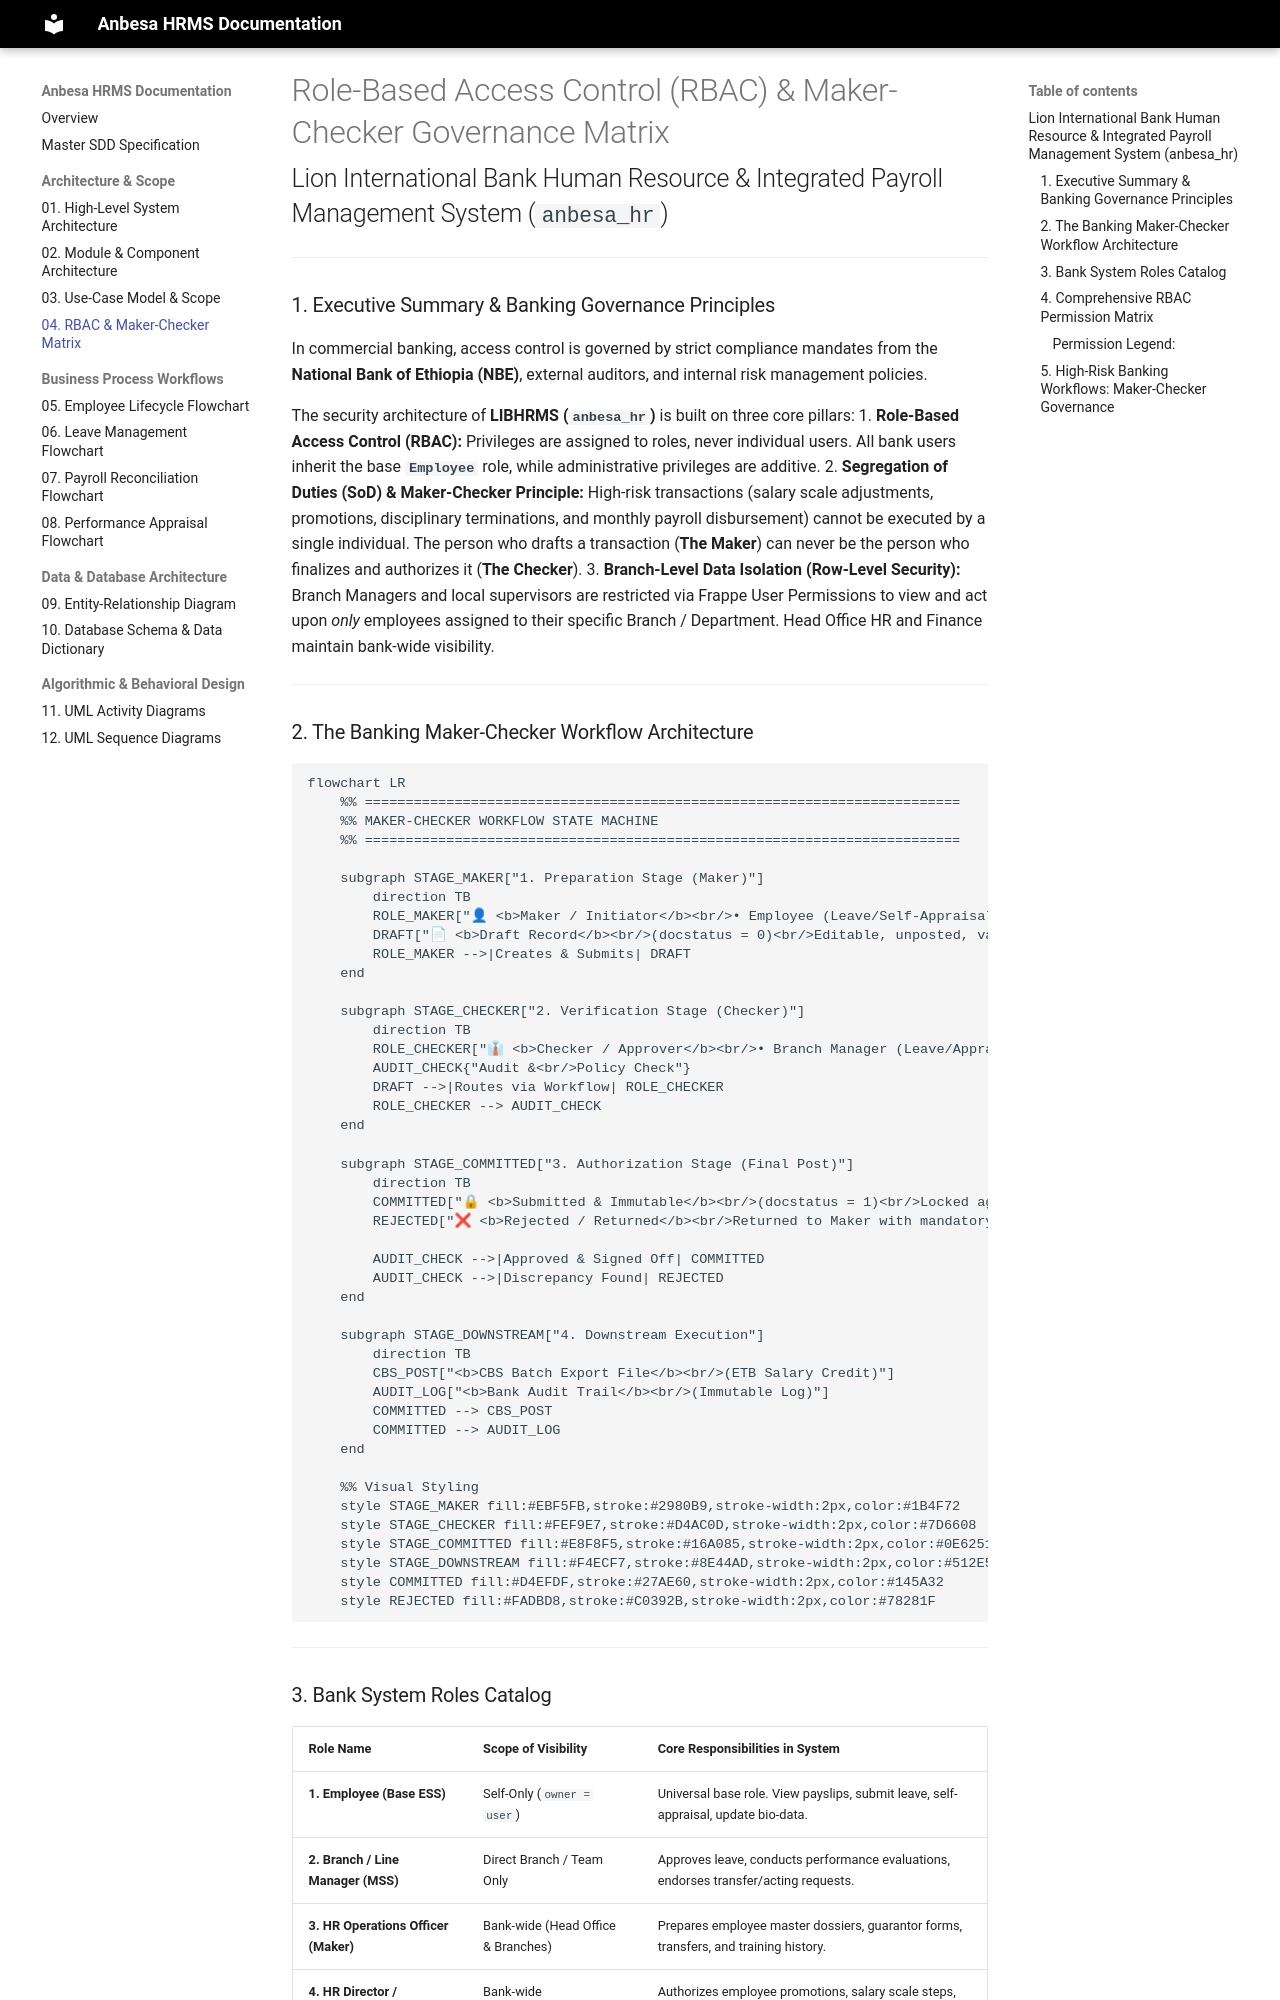

repository: Abreham2112/anbesa-hrms-docs · page: DIAGRAM_04_RBAC_MAKER_CHECKER_MATRIX/index.html · generator: mkdocs

# Role-Based Access Control (RBAC) & Maker-Checker Governance Matrix
## Lion International Bank Human Resource & Integrated Payroll Management System (`anbesa_hr`)

---

### 1. Executive Summary & Banking Governance Principles

In commercial banking, access control is governed by strict compliance mandates from the **National Bank of Ethiopia (NBE)**, external auditors, and internal risk management policies. 

The security architecture of **LIBHRMS (`anbesa_hr`)** is built on three core pillars:
1. **Role-Based Access Control (RBAC):** Privileges are assigned to roles, never individual users. All bank users inherit the base **`Employee`** role, while administrative privileges are additive.
2. **Segregation of Duties (SoD) & Maker-Checker Principle:** High-risk transactions (salary scale adjustments, promotions, disciplinary terminations, and monthly payroll disbursement) cannot be executed by a single individual. The person who drafts a transaction (**The Maker**) can never be the person who finalizes and authorizes it (**The Checker**).
3. **Branch-Level Data Isolation (Row-Level Security):** Branch Managers and local supervisors are restricted via Frappe User Permissions to view and act upon *only* employees assigned to their specific Branch / Department. Head Office HR and Finance maintain bank-wide visibility.

---

### 2. The Banking Maker-Checker Workflow Architecture

```mermaid
flowchart LR
    %% =========================================================================
    %% MAKER-CHECKER WORKFLOW STATE MACHINE
    %% =========================================================================
    
    subgraph STAGE_MAKER["1. Preparation Stage (Maker)"]
        direction TB
        ROLE_MAKER["👤 <b>Maker / Initiator</b><br/>• Employee (Leave/Self-Appraisal)<br/>• HR Officer (Transfers/Guarantor)<br/>• Payroll Officer (Salary Runs)"]
        DRAFT["📄 <b>Draft Record</b><br/>(docstatus = 0)<br/>Editable, unposted, validates business rules"]
        ROLE_MAKER -->|Creates & Submits| DRAFT
    end

    subgraph STAGE_CHECKER["2. Verification Stage (Checker)"]
        direction TB
        ROLE_CHECKER["👔 <b>Checker / Approver</b><br/>• Branch Manager (Leave/Appraisal)<br/>• HR Director (Promotions/Exit)<br/>• Finance Director (Payroll & CBS)"]
        AUDIT_CHECK{"Audit &<br/>Policy Check"}
        DRAFT -->|Routes via Workflow| ROLE_CHECKER
        ROLE_CHECKER --> AUDIT_CHECK
    end

    subgraph STAGE_COMMITTED["3. Authorization Stage (Final Post)"]
        direction TB
        COMMITTED["🔒 <b>Submitted & Immutable</b><br/>(docstatus = 1)<br/>Locked against tampering; audit trail recorded"]
        REJECTED["❌ <b>Rejected / Returned</b><br/>Returned to Maker with mandatory remarks"]
        
        AUDIT_CHECK -->|Approved & Signed Off| COMMITTED
        AUDIT_CHECK -->|Discrepancy Found| REJECTED
    end

    subgraph STAGE_DOWNSTREAM["4. Downstream Execution"]
        direction TB
        CBS_POST["<b>CBS Batch Export File</b><br/>(ETB Salary Credit)"]
        AUDIT_LOG["<b>Bank Audit Trail</b><br/>(Immutable Log)"]
        COMMITTED --> CBS_POST
        COMMITTED --> AUDIT_LOG
    end

    %% Visual Styling
    style STAGE_MAKER fill:#EBF5FB,stroke:#2980B9,stroke-width:2px,color:#1B4F72
    style STAGE_CHECKER fill:#FEF9E7,stroke:#D4AC0D,stroke-width:2px,color:#7D6608
    style STAGE_COMMITTED fill:#E8F8F5,stroke:#16A085,stroke-width:2px,color:#0E6251
    style STAGE_DOWNSTREAM fill:#F4ECF7,stroke:#8E44AD,stroke-width:2px,color:#512E5F
    style COMMITTED fill:#D4EFDF,stroke:#27AE60,stroke-width:2px,color:#145A32
    style REJECTED fill:#FADBD8,stroke:#C0392B,stroke-width:2px,color:#78281F
```

---
